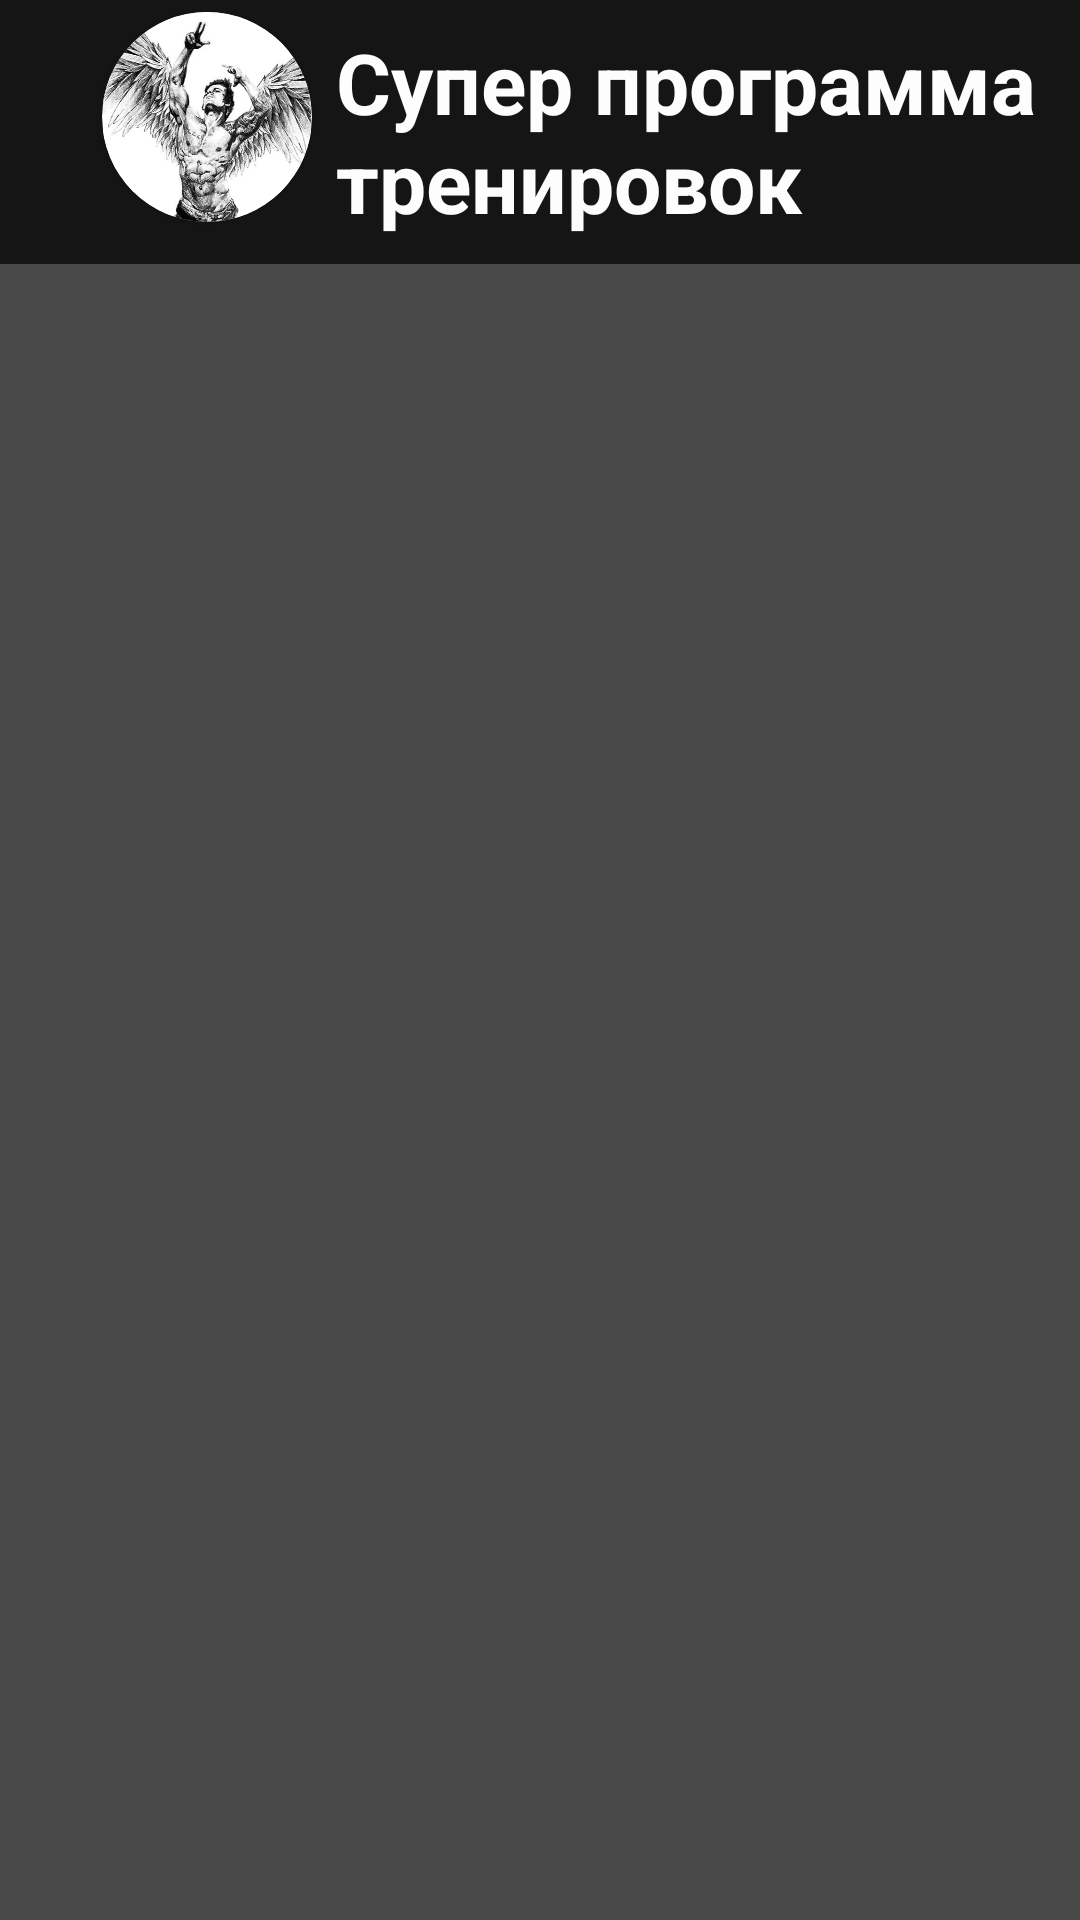

Write the Android layout XML for this screen, with the resource values it uses.
<!-- AndroidManifest.xml: application theme Theme.GoJimApp -->
<!-- res/layout/activity_training_program.xml -->
<?xml version="1.0" encoding="utf-8"?>
<LinearLayout xmlns:android="http://schemas.android.com/apk/res/android"
    xmlns:app="http://schemas.android.com/apk/res-auto"
    xmlns:tools="http://schemas.android.com/tools"
    android:layout_width="match_parent"
    android:layout_height="match_parent"
    tools:context=".TrainingProgramActivity"
    android:orientation="vertical"
    android:background="@color/background">

    <LinearLayout
        android:layout_width="match_parent"
        android:layout_height="wrap_content"
        android:orientation="horizontal"
        android:background="@color/darkBackground"
        android:padding="4dp">
        <ImageButton
            android:id="@+id/trainingProgramContent_backBtn"
            android:layout_width="30dp"
            android:layout_height="match_parent"
            android:background="#00FFFFFF"
            android:src="@drawable/baseline_keyboard_arrow_left_24" />

        <androidx.cardview.widget.CardView
            android:layout_width="70dp"
            android:layout_height="70dp"
            app:cardCornerRadius="50dp">
            <ImageView
                android:layout_width="match_parent"
                android:layout_height="match_parent"
                app:srcCompat="@drawable/zyzz" />
        </androidx.cardview.widget.CardView>

        <TextView
            android:id="@+id/trainingProgramContent_name"
            android:layout_width="0dp"
            android:layout_height="80dp"
            android:layout_marginLeft="8dp"
            android:layout_weight="1"
            android:gravity="center_vertical"
            android:text="Супер программа тренировок"
            android:textColor="#FDFDFD"
            android:textSize="28sp"
            android:textStyle="bold" />
    </LinearLayout>

    <androidx.recyclerview.widget.RecyclerView
        android:id="@+id/trainingProgramContent_recycler"
        android:layout_width="match_parent"
        android:layout_height="0dp"
        android:layout_weight="1"
        app:layoutManager="androidx.recyclerview.widget.LinearLayoutManager"/>
</LinearLayout>
<!-- resources referenced by this layout -->
<resources>
  <color name="background">#494949</color>
  <color name="darkBackground">#151515</color>
  <!-- drawable zyzz: jpg bitmap (drawable, 62123 bytes) -->
  <style name="Theme.GoJimApp" parent="Base.Theme.GoJimApp" />
  <style name="Base.Theme.GoJimApp" parent="Theme.Material3.DayNight.NoActionBar">
          
          
      </style>
</resources>
